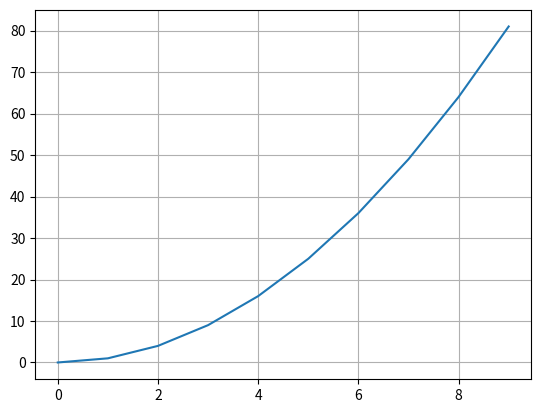

Generate this figure with matplotlib:
import matplotlib.pyplot as plt

def f(x):
    y = x*x
    return y

def plot(x,y):
    plt.plot(x,y)
    plt.grid()
    plt.show()

if __name__ == "__main__":
    x = [i for i in range(10)]
    y = [f(k) for k in x]
    plot(x,y)